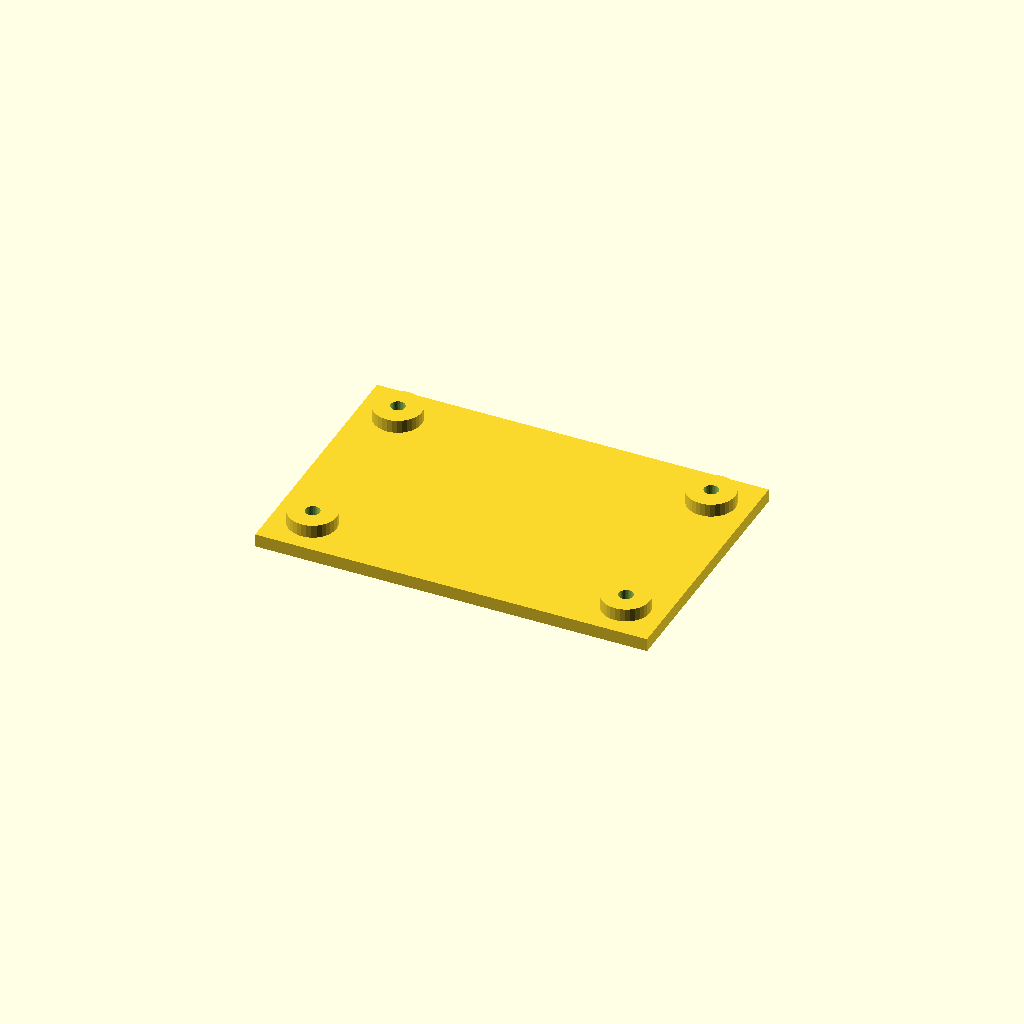
Cell 1: rendered with the file's own defaults.
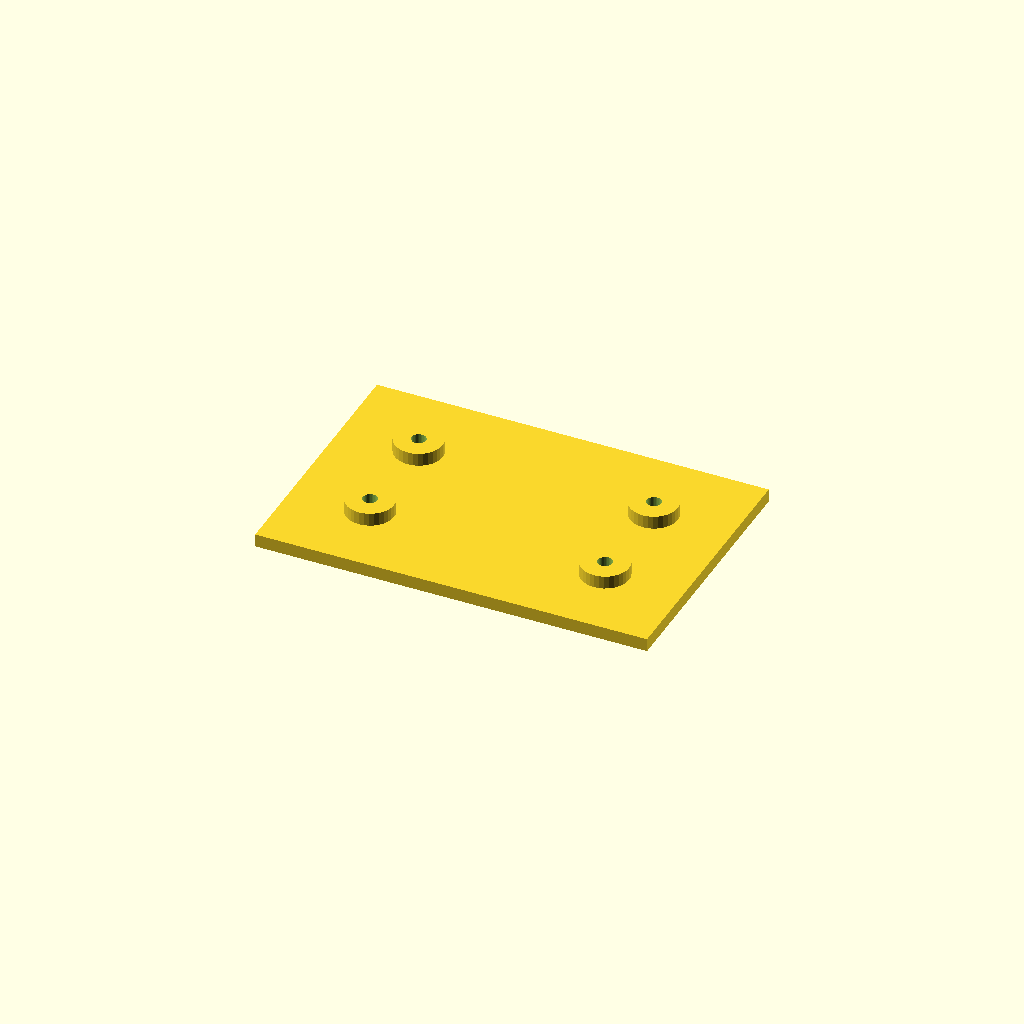
Cell 2 — edge set to 36, the other parameters unchanged.
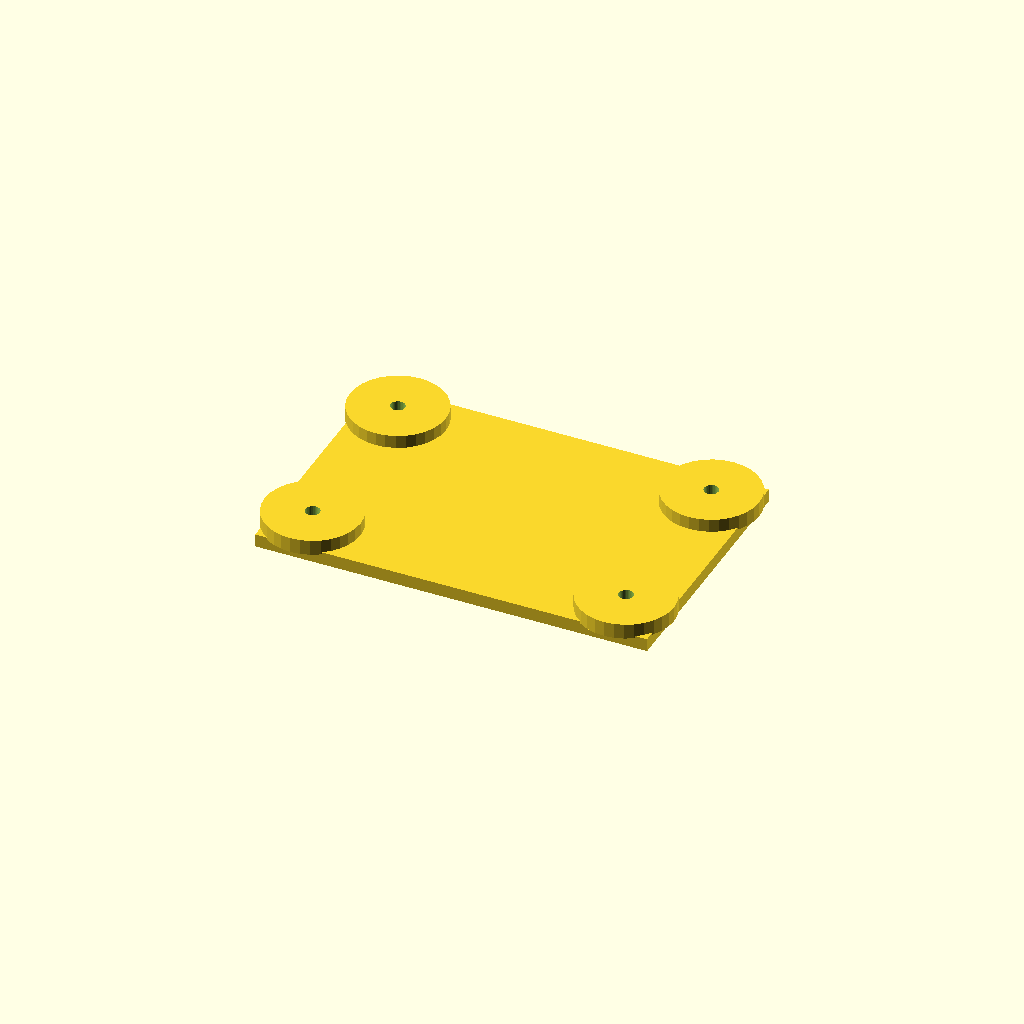
Cell 3: boss_d = 44 (everything else at default).
One fixed orthographic camera (rotation 55°, 0°, 25°; colour scheme Cornfield) for every cell.
OpenSCAD source file optional_data/data/place1/anchorpads/part_0143.scad:
$fn = 32;

// ----------------------------------------------------------------------
// Anchor pads 180 x 120 x 12
// four corner bosses with anchor holes
// ----------------------------------------------------------------------

// --- parameters (mm) ---
plate = [180, 120, 6];  // base plate size (x, y, z)
pads = 4;               // boss count, one per corner
edge = 18;              // boss centre offset from the plate edge
boss_d = 22;            // boss diameter
boss_h = 6;             // boss height above the base plate
hole_d = 6.6;           // hole diameter

// --- derived feature positions (mm) ---
height = plate[2] + boss_h;      // = 12   overall height of the part
corner_x = plate[0] / 2 - edge;  // = 72   boss centre X
corner_y = plate[1] / 2 - edge;  // = 42   boss centre Y
feature_centers = [
  [corner_x, corner_y],
  [-corner_x, corner_y],
  [-corner_x, -corner_y],
  [corner_x, -corner_y]
];   // boss centres, anchor holes are drilled there

// base plate, four bosses standing on it, anchor holes all the way through
difference() {
  union() {
    cube(plate, center = true);
    for (centre = feature_centers)
      translate([centre[0], centre[1], plate[2] / 2 - 1])
        cylinder(d = boss_d, h = boss_h + 1);
  }
  for (centre = feature_centers)
    translate([centre[0], centre[1], -height])
      cylinder(d = hole_d, h = 2 * height + 2);  // through boss and plate
}
Customizer parameters (derived from the source; name, type, default, range or options):
plate: vector, default [180, 120, 6]
pads: number, default 4
edge: number, default 18
boss_d: number, default 22
boss_h: number, default 6
hole_d: number, default 6.6
